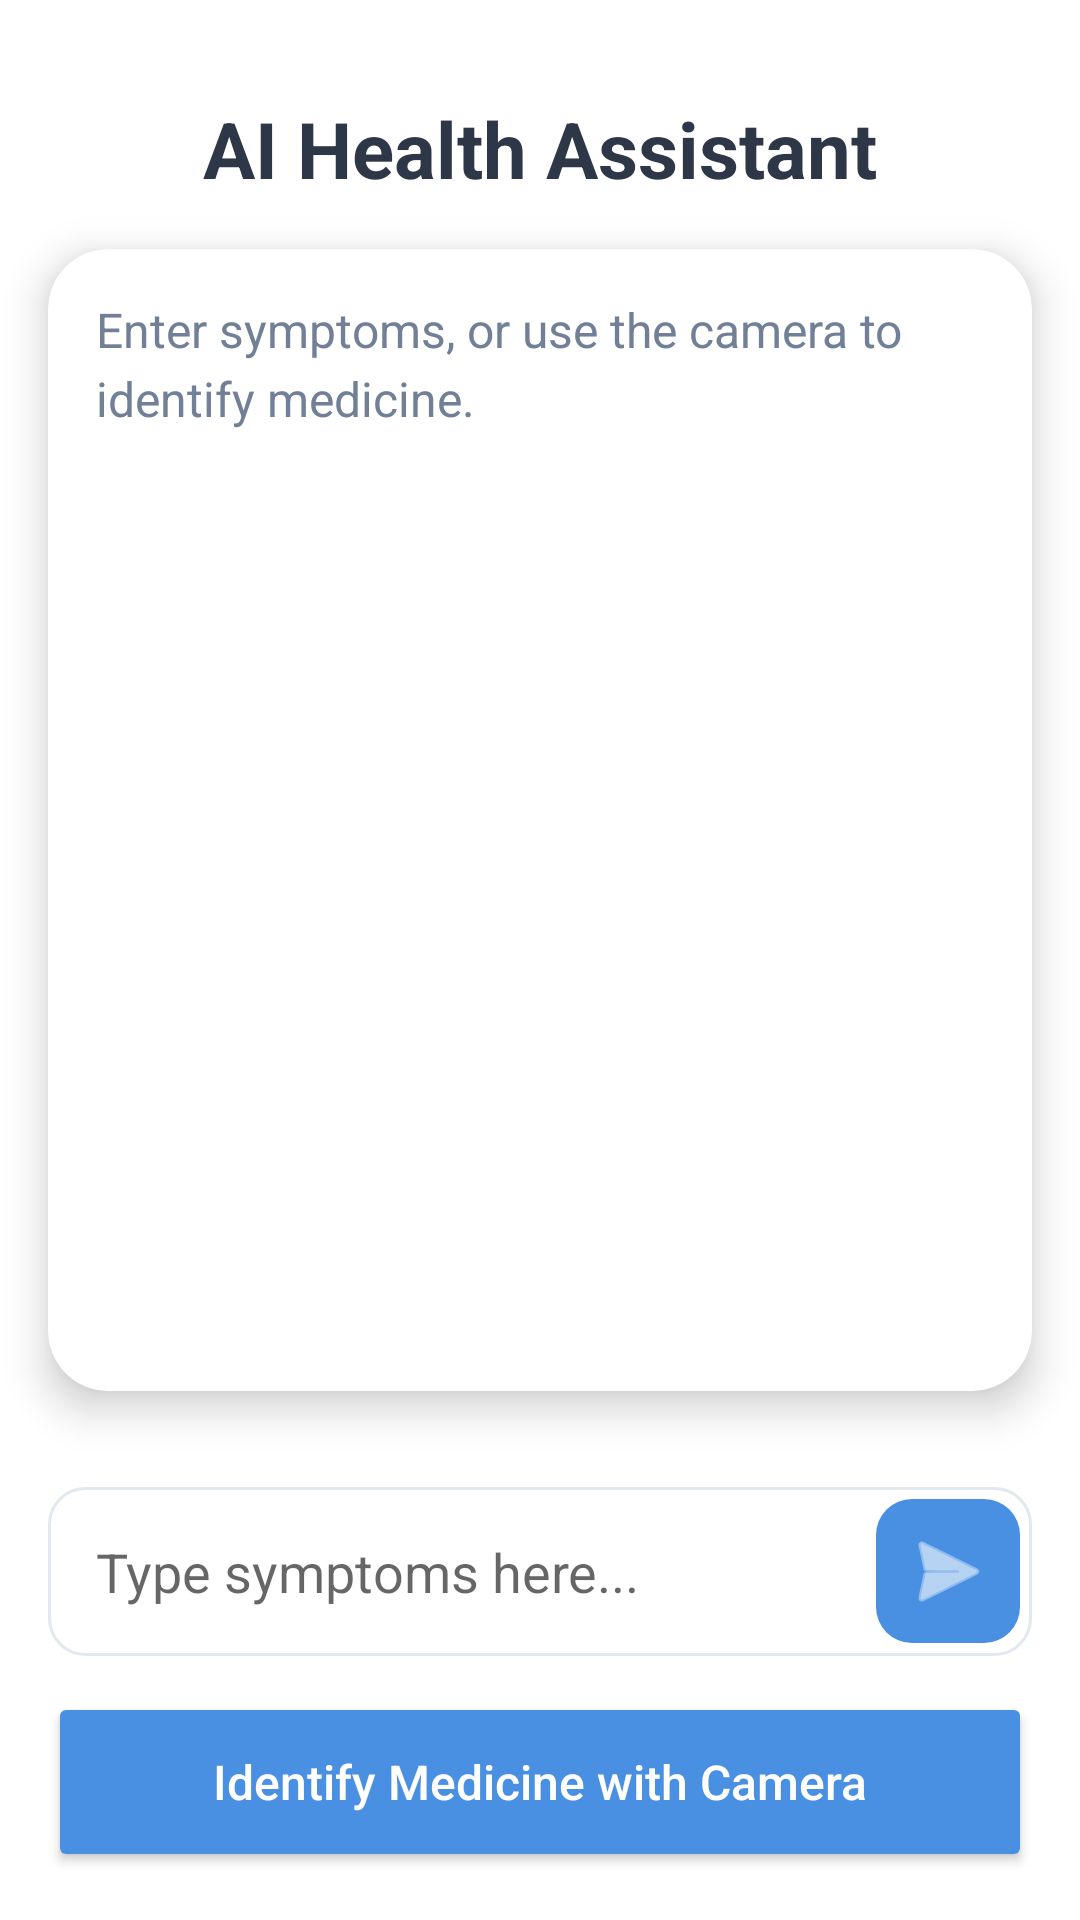

Layout XML and referenced resources for this Android screen:
<!-- AndroidManifest.xml: application theme Theme.HealthMate -->
<!-- res/layout/fragment_home.xml -->
<?xml version="1.0" encoding="utf-8"?>
<RelativeLayout xmlns:android="http://schemas.android.com/apk/res/android"
    xmlns:tools="http://schemas.android.com/tools"
    xmlns:app="http://schemas.android.com/apk/res-auto"
    android:layout_width="match_parent"
    android:layout_height="match_parent"
    tools:context=".HomeFragment">

    <TextView
        android:id="@+id/titleTextView"
        android:layout_width="wrap_content"
        android:layout_height="wrap_content"
        android:layout_alignParentTop="true"
        android:layout_centerHorizontal="true"
        android:layout_marginTop="32dp"
        android:text="@string/title_home"
        android:textColor="@color/text_primary"
        android:textSize="26sp"
        android:textStyle="bold" />

    <ProgressBar
        android:id="@+id/loadingIndicator"
        android:layout_width="wrap_content"
        android:layout_height="wrap_content"
        android:layout_centerInParent="true"
        android:visibility="gone" />

    <androidx.cardview.widget.CardView
        android:layout_width="match_parent"
        android:layout_height="match_parent"
        android:layout_below="@id/titleTextView"
        android:layout_above="@+id/bottomControls"
        android:layout_margin="16dp"
        app:cardCornerRadius="20dp"
        app:cardElevation="8dp">

        <RelativeLayout
            android:layout_width="match_parent"
            android:layout_height="match_parent">

            <ScrollView
                android:layout_width="match_parent"
                android:layout_height="match_parent"
                android:padding="16dp">

                <TextView
                    android:id="@+id/responseTextView"
                    android:layout_width="match_parent"
                    android:layout_height="wrap_content"
                    android:text="@string/initial_response_text"
                    android:textColor="@color/text_secondary"
                    android:textSize="16sp"
                    android:lineSpacingExtra="4dp"/>
            </ScrollView>

            <ImageView
                android:id="@+id/thinkingAnimationView"
                android:layout_width="80dp"
                android:layout_height="80dp"
                android:layout_centerInParent="true"
                android:src="@drawable/typing_animation"
                android:visibility="gone"
                app:tint="@color/text_secondary" />

        </RelativeLayout>

    </androidx.cardview.widget.CardView>

    <LinearLayout
        android:id="@+id/bottomControls"
        android:layout_width="match_parent"
        android:layout_height="wrap_content"
        android:layout_alignParentBottom="true"
        android:orientation="vertical"
        android:padding="16dp">

        <ImageView
            android:id="@+id/previewImageView"
            android:layout_width="80dp"
            android:layout_height="80dp"
            android:layout_gravity="center_horizontal"
            android:layout_marginBottom="12dp"
            android:visibility="gone"
            android:scaleType="centerCrop"/>

        <LinearLayout
            android:layout_width="match_parent"
            android:layout_height="wrap_content"
            android:orientation="horizontal"
            android:gravity="center_vertical"
            android:background="@drawable/input_background"
            android:padding="4dp">

            <EditText
                android:id="@+id/symptomInput"
                android:layout_width="0dp"
                android:layout_height="wrap_content"
                android:layout_weight="1"
                android:hint="@string/hint_symptoms"
                android:background="@android:color/transparent"
                android:padding="12dp"
                android:textColor="@color/text_primary"/>

            <ImageButton
                android:id="@+id/sendButton"
                android:layout_width="48dp"
                android:layout_height="48dp"
                android:background="@drawable/button_background"
                android:src="@android:drawable/ic_menu_send"
                app:tint="@android:color/white" />
        </LinearLayout>

        <Button
            android:id="@+id/cameraButton"
            android:layout_width="match_parent"
            android:layout_height="60dp"
            android:layout_marginTop="12dp"
            android:text="@string/button_camera"
            android:textColor="@android:color/white"
            android:backgroundTint="@color/colorPrimary"
            android:textAllCaps="false"
            android:textSize="16sp"/>
    </LinearLayout>
</RelativeLayout>
<!-- resources referenced by this layout -->
<resources>
  <color name="colorPrimary">#4A90E2</color>
  <color name="text_primary">#2D3748</color>
  <color name="text_secondary">#718096</color>
  <!-- drawable button_background (drawable) -->
  <shape xmlns:android="http://schemas.android.com/apk/res/android" android:shape="rectangle">
      <solid android:color="@color/colorPrimary" />
      <corners android:radius="12dp" />
  </shape>
  <!-- drawable input_background (drawable) -->
  <shape xmlns:android="http://schemas.android.com/apk/res/android" android:shape="rectangle">
      <solid android:color="@color/card_background" />
      <corners android:radius="12dp" />
      <stroke android:width="1dp" android:color="#E2E8F0" />
  </shape>
  <!-- drawable typing_animation (drawable) -->
  <?xml version="1.0" encoding="utf-8"?>
  <animated-vector xmlns:android="http://schemas.android.com/apk/res/android"
      android:drawable="@drawable/typing_dots">
      <target
          android:name="dot1"
          android:animation="@drawable/dot_fade"/>
      <target
          android:name="dot2"
          android:animation="@drawable/dot_fade_delayed" />
      <target
          android:name="dot3"
          android:animation="@drawable/dot_fade_double_delayed" />
  </animated-vector>
  <string name="button_camera">Identify Medicine with Camera</string>
  <string name="hint_symptoms">Type symptoms here...</string>
  <string name="initial_response_text">Enter symptoms, or use the camera to identify medicine.</string>
  <string name="title_home">AI Health Assistant</string>
  <style name="Theme.HealthMate" parent="Theme.MaterialComponents.DayNight.NoActionBar">
  
          
          <item name="colorPrimary">@color/colorPrimary</item>
          <item name="colorPrimaryVariant">@color/colorPrimaryDark</item>
          <item name="colorOnPrimary">@color/card_background</item>
  
          
          <item name="colorSecondary">@color/colorAccent</item>
          <item name="colorSecondaryVariant">@color/colorAccent</item>
          <item name="colorOnSecondary">#000000</item>
  
          
          <item name="android:statusBarColor">@color/background_light</item>
  
          
          <item name="android:windowLightStatusBar" tools:targetApi="m">true</item>
  
      </style>
  <color name="card_background">#FFFFFF</color>
  <!-- drawable dot_fade (drawable) -->
  <objectAnimator xmlns:android="http://schemas.android.com/apk/res/android"
      android:propertyName="fillAlpha"
      android:duration="500"
      android:valueFrom="0.3"
      android:valueTo="1"
      android:repeatMode="reverse"
      android:repeatCount="infinite" />
  <!-- drawable dot_fade_delayed (drawable) -->
  <objectAnimator xmlns:android="http://schemas.android.com/apk/res/android"
      android:propertyName="fillAlpha"
      android:duration="500"
      android:startOffset="250"
      android:valueFrom="0.3"
      android:valueTo="1"
      android:repeatMode="reverse"
      android:repeatCount="infinite" />
  <!-- drawable dot_fade_double_delayed (drawable) -->
  <objectAnimator xmlns:android="http://schemas.android.com/apk/res/android"
      android:propertyName="fillAlpha"
      android:duration="500"
      android:startOffset="500"
      android:valueFrom="0.3"
      android:valueTo="1"
      android:repeatMode="reverse"
      android:repeatCount="infinite" />
  <color name="colorPrimaryDark">#357ABD</color>
  <color name="colorAccent">#50E3C2</color>
  <color name="background_light">#F5F7FA</color>
</resources>
